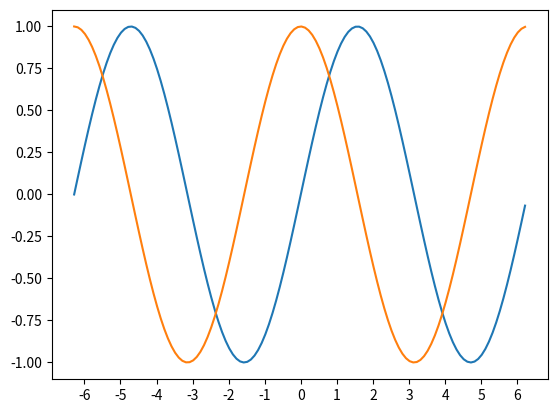

Recreate this plot in Python.
# Generating a sine vs cosine curve
# For this project, you will have a generate a sine vs cosine curve. You will need to use the numpy library to access the sine and cosine functions.
# You will also need to use the matplotlib library to draw the curve. To make this more difficult,
# make the graph go from -360� to 360�, with there being a 180� difference between each point on the x-axis.
import numpy as np
import matplotlib.pyplot as plt

x = np.arange(-2*np.pi, 2*np.pi, 0.1)
y = np.sin(x)
z = np.cos(x)
sin = plt.plot(x, y)
cos = plt.plot(x, z)
plt.xticks(range(int(-2*3.14), int(2*3.14)+1))
plt.show()
